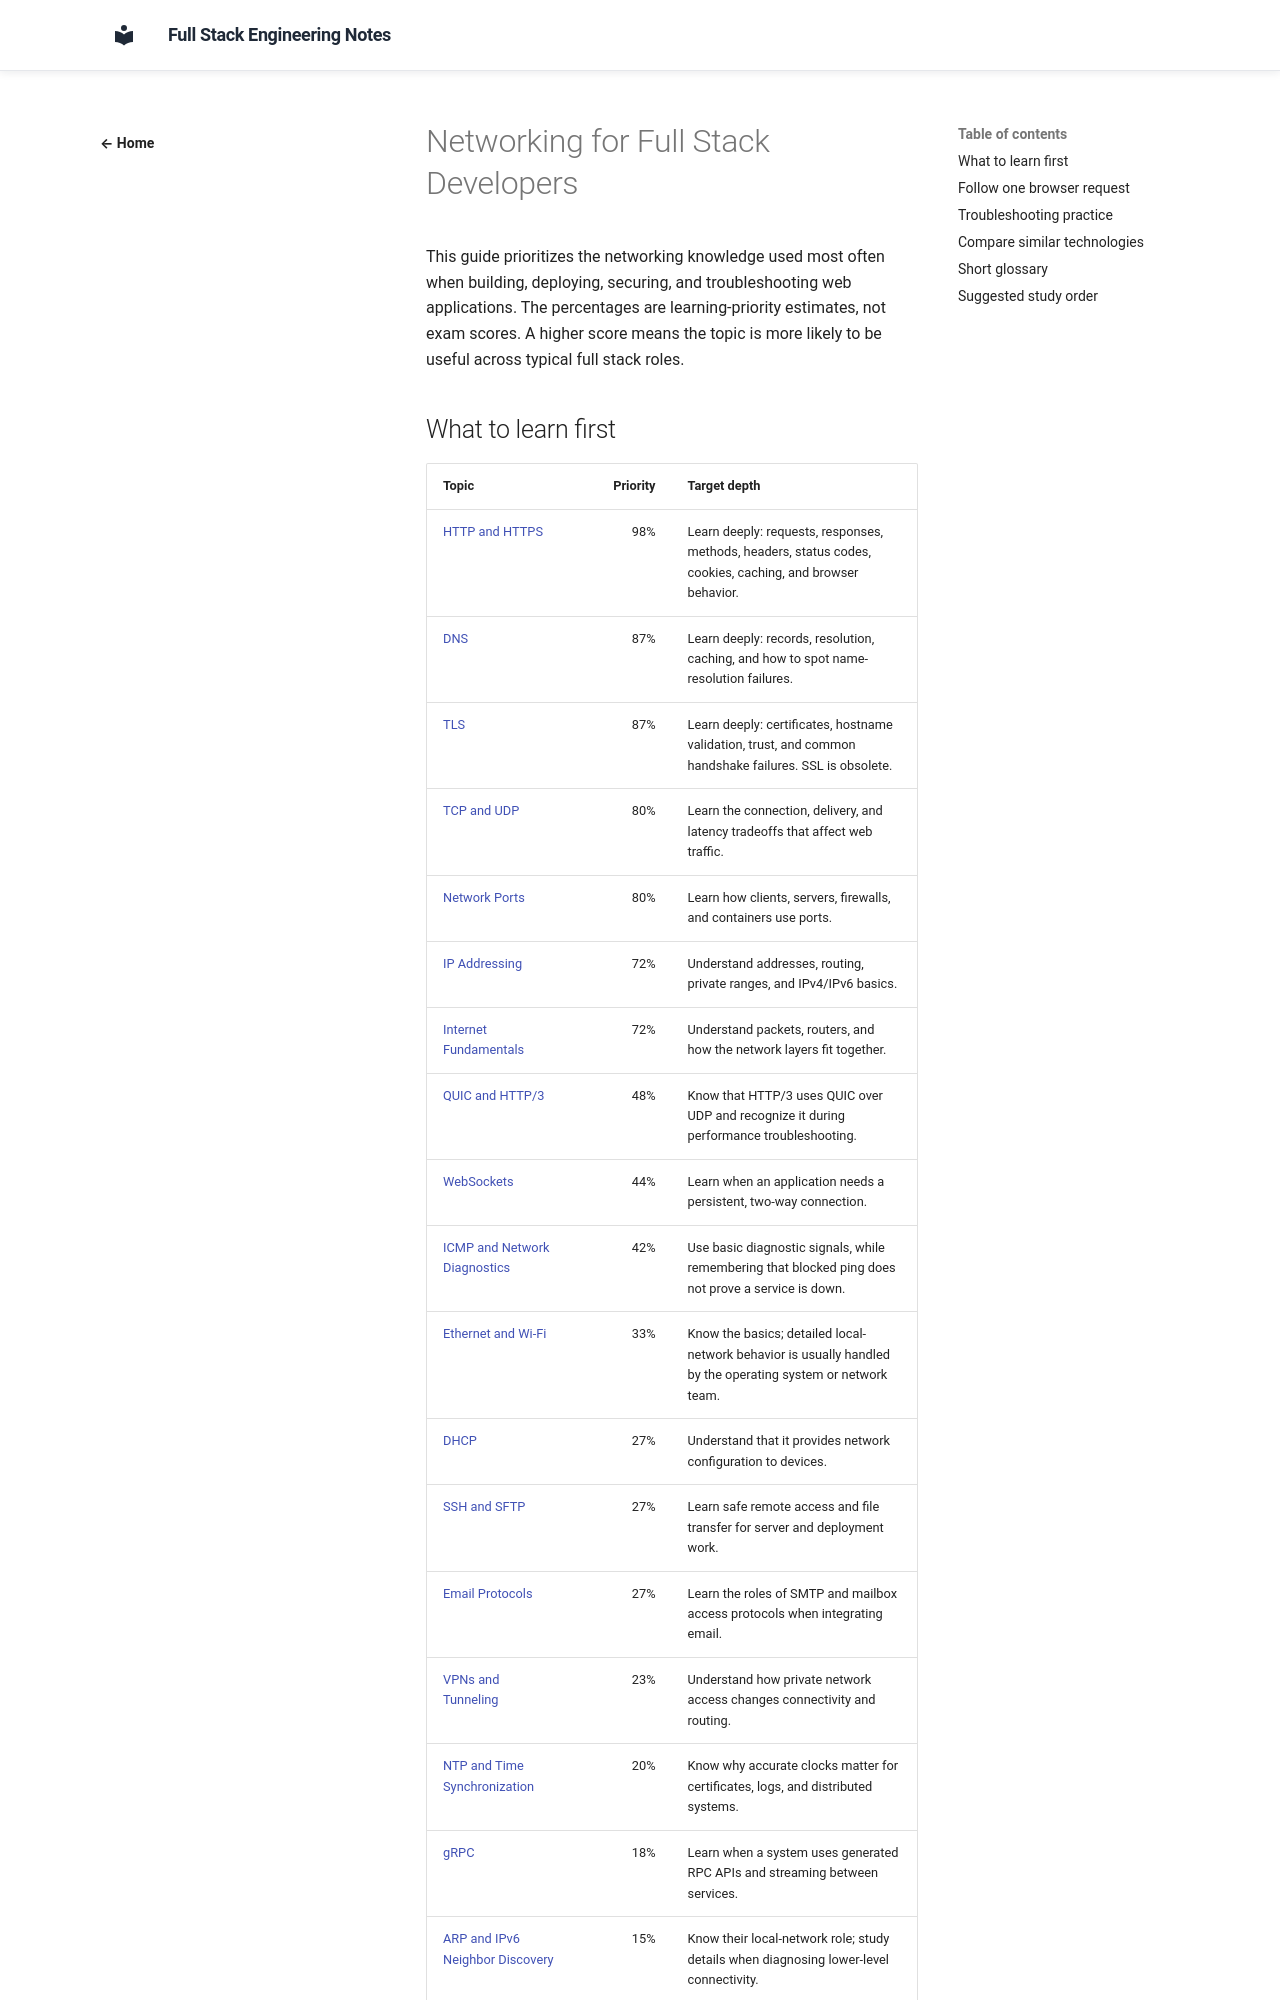

repository: murthy-satti/fullstack-notes · page: 01-networking-and-protocols/full-stack-practical-guide/index.html · generator: mkdocs

# Networking for Full Stack Developers

This guide prioritizes the networking knowledge used most often when building, deploying, securing, and troubleshooting web applications. The percentages are learning-priority estimates, not exam scores. A higher score means the topic is more likely to be useful across typical full stack roles.
